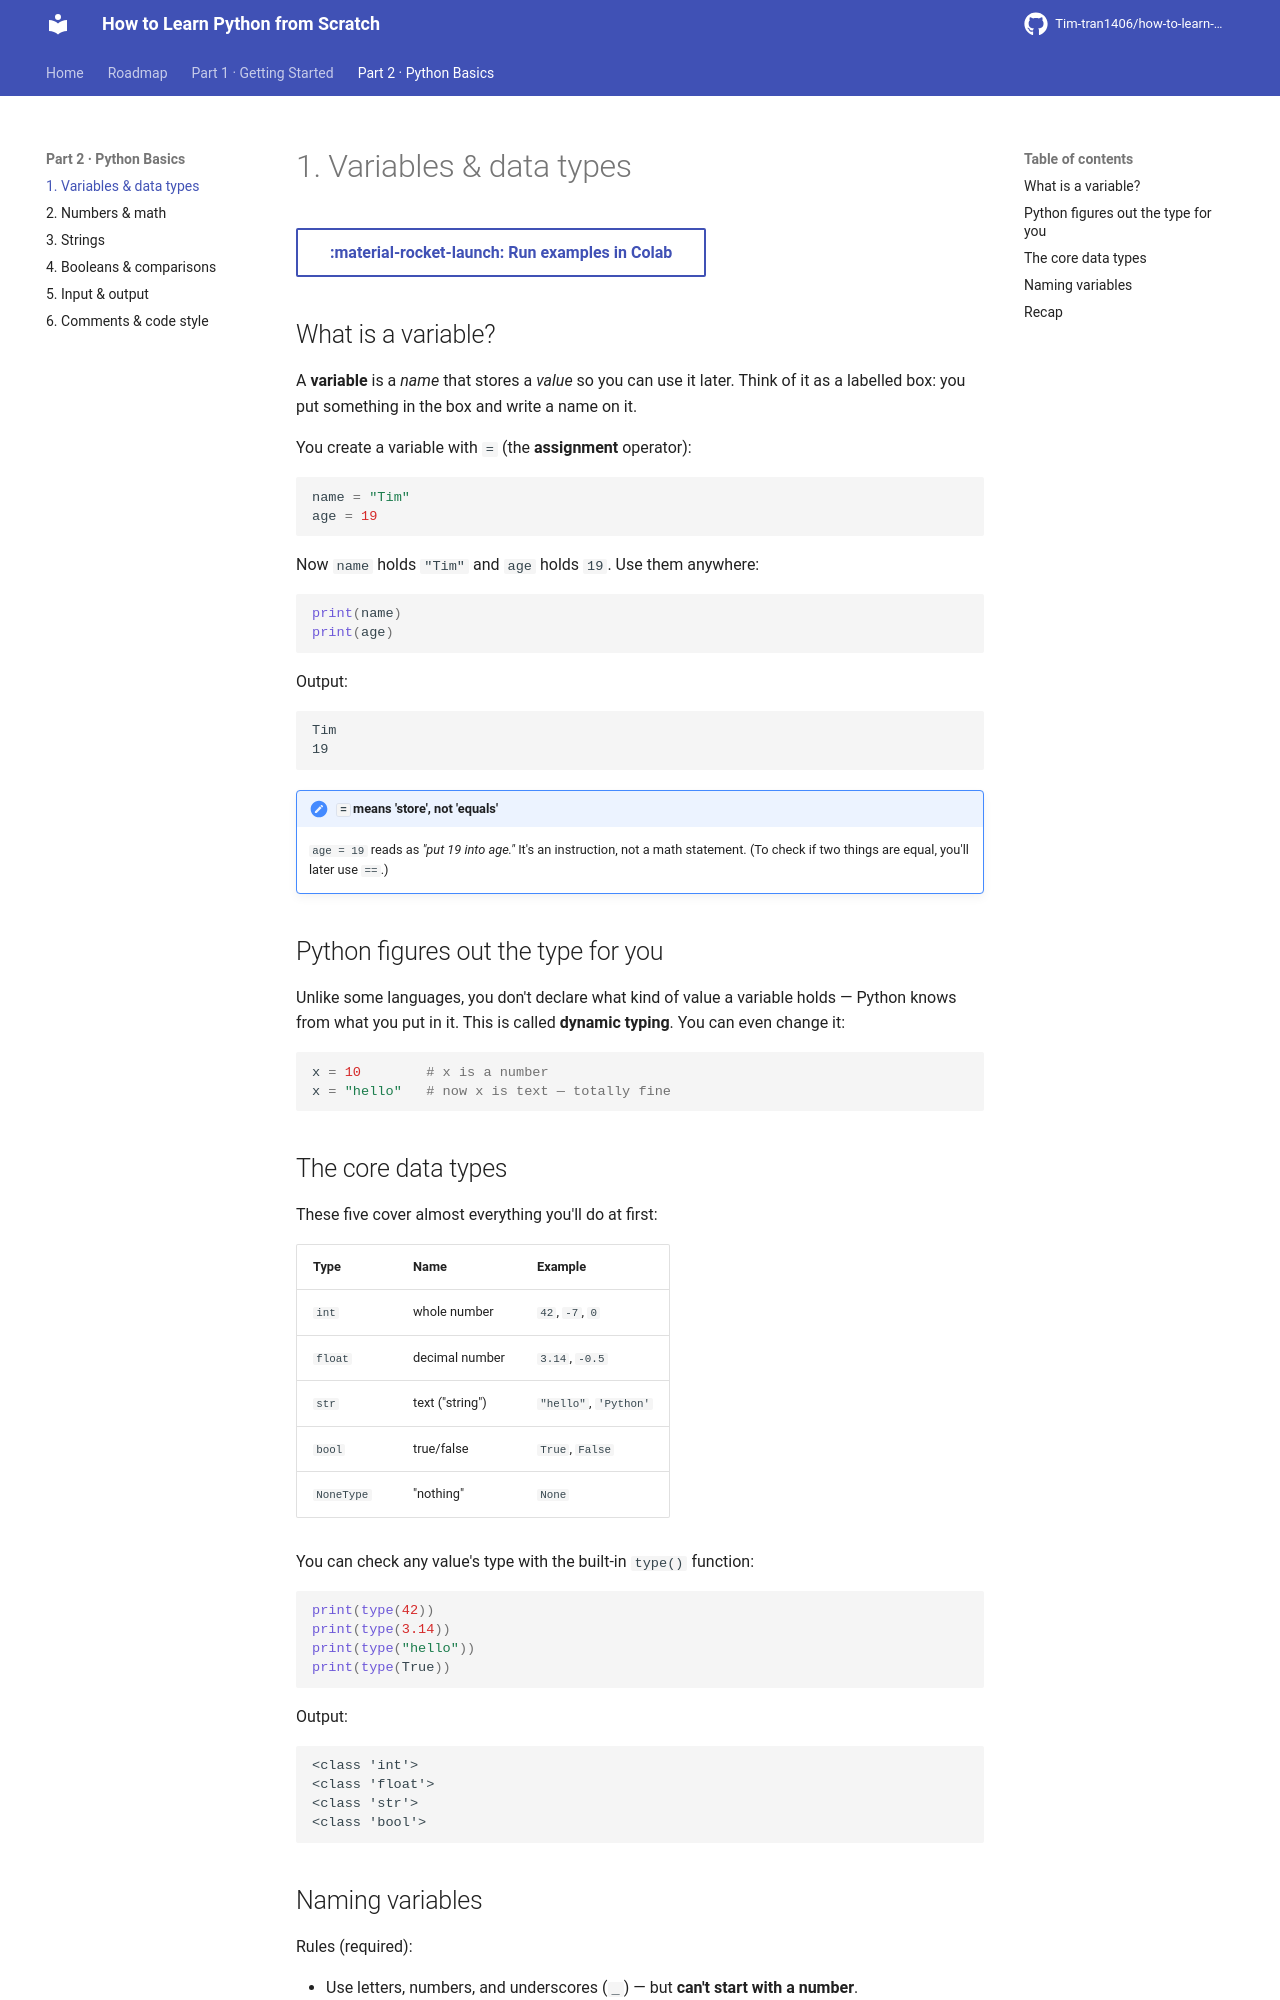

repository: Tim-tran1406/how-to-learn-python-from-scratch · page: part2-basics/01-variables-and-types/index.html · generator: mkdocs

# 1. Variables & data types

[:material-rocket-launch: Run examples in Colab](https://colab.research.google.com/github/Tim-tran1406/how-to-learn-python-from-scratch/blob/main/notebooks/playground.ipynb){ .md-button target=_blank }

## What is a variable?

A **variable** is a *name* that stores a *value* so you can use it later. Think of it as a
labelled box: you put something in the box and write a name on it.

You create a variable with `=` (the **assignment** operator):

```python
name = "Tim"
age = 19
```

Now `name` holds `"Tim"` and `age` holds `19`. Use them anywhere:

```python
print(name)
print(age)
```

Output:

```text
Tim
19
```

!!! note "`=` means 'store', not 'equals'"
    `age = 19` reads as *"put 19 into age."* It's an instruction, not a math statement. (To check
    if two things are equal, you'll later use `==`.)

## Python figures out the type for you

Unlike some languages, you don't declare what kind of value a variable holds — Python knows from
what you put in it. This is called **dynamic typing**. You can even change it:

```python
x = 10        # x is a number
x = "hello"   # now x is text — totally fine
```

## The core data types

These five cover almost everything you'll do at first:

| Type | Name | Example |
|------|------|---------|
| `int` | whole number | `42`, `-7`, `0` |
| `float` | decimal number | `3.14`, `-0.5` |
| `str` | text ("string") | `"hello"`, `'Python'` |
| `bool` | true/false | `True`, `False` |
| `NoneType` | "nothing" | `None` |

You can check any value's type with the built-in `type()` function:

```python
print(type(42))
print(type(3.14))
print(type("hello"))
print(type(True))
```

Output:

```text
<class 'int'>
<class 'float'>
<class 'str'>
<class 'bool'>
```
